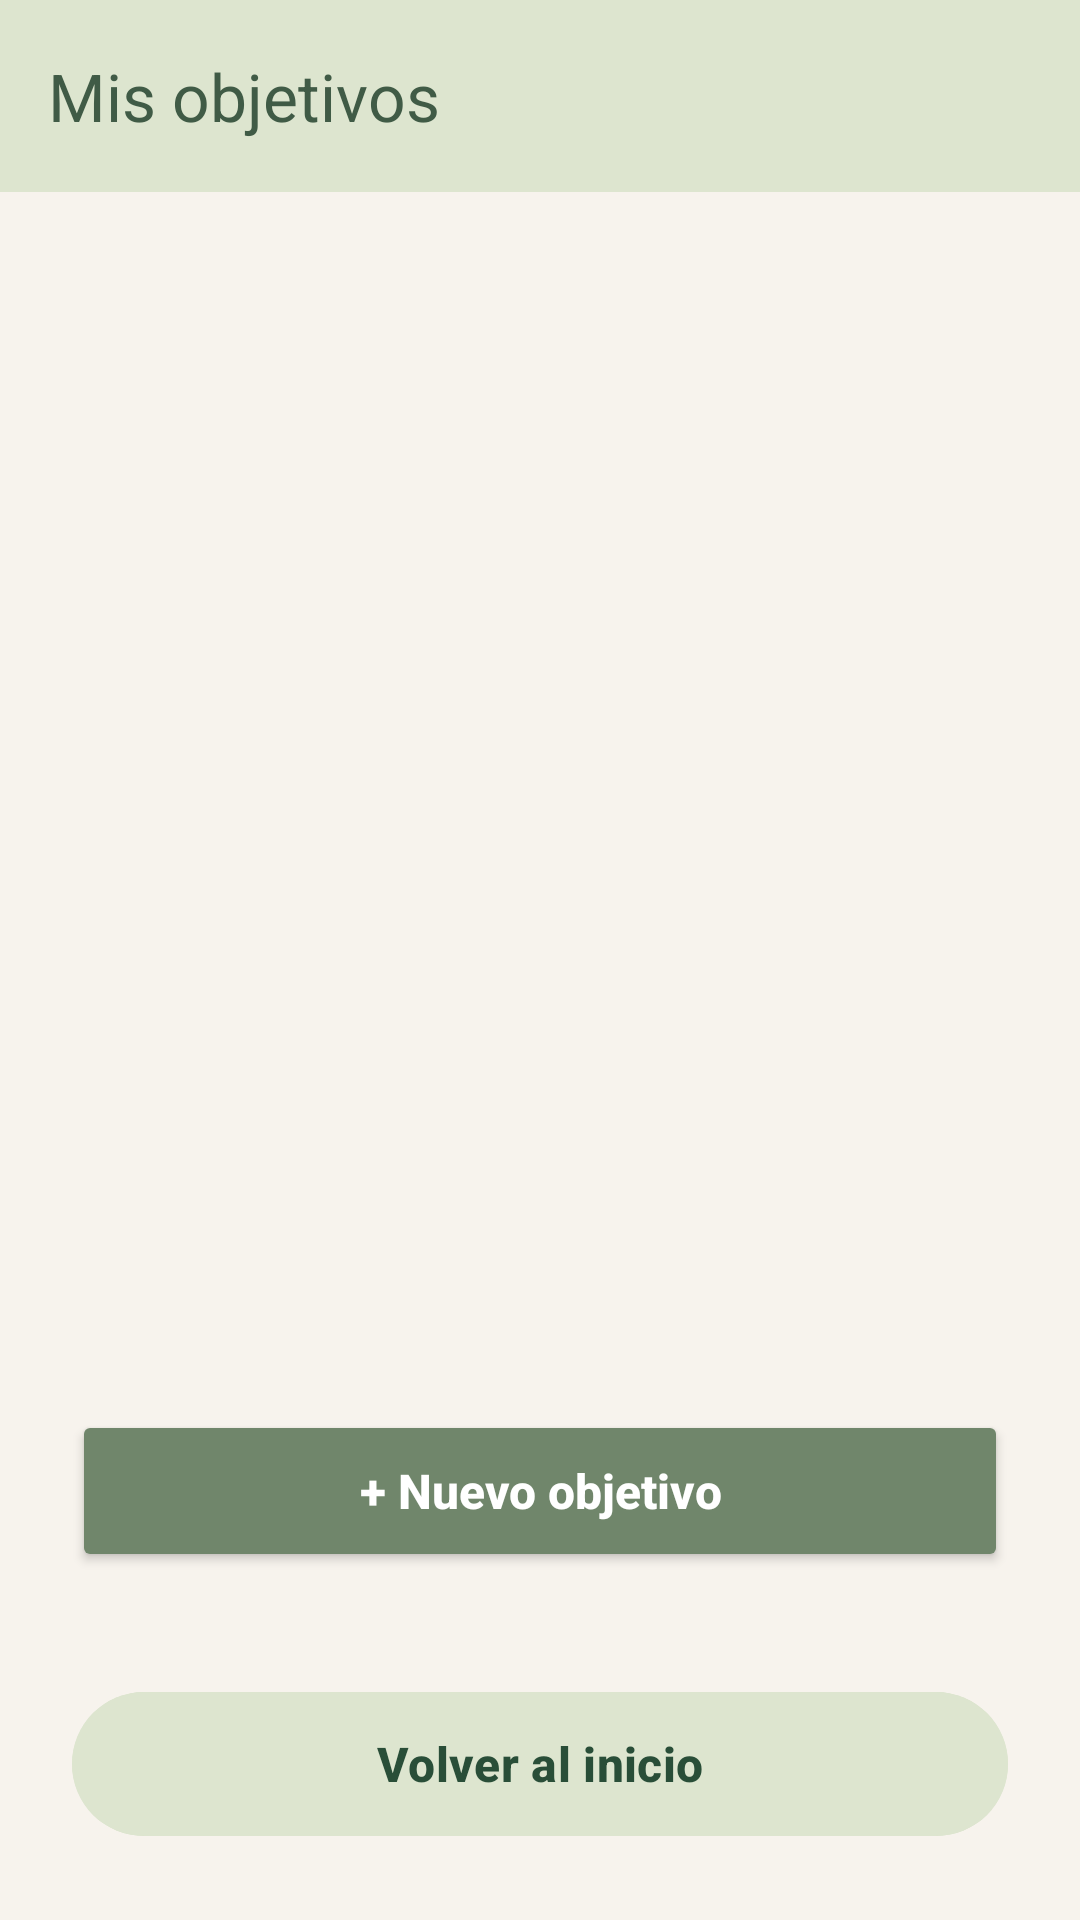

Produce the Android XML layout that renders to this screen, including the resource entries it uses.
<!-- AndroidManifest.xml: application theme Theme.MiImpulso -->
<!-- res/layout/activity_objetivos.xml -->
<?xml version="1.0" encoding="utf-8"?>
<LinearLayout xmlns:android="http://schemas.android.com/apk/res/android"
    xmlns:app="http://schemas.android.com/apk/res-auto"
    android:id="@+id/main"
    android:layout_width="match_parent"
    android:layout_height="match_parent"
    android:orientation="vertical"
    android:gravity="center"
    android:background="@color/impulso_fondo">

    <com.google.android.material.appbar.MaterialToolbar
        android:id="@+id/tooldbarObjetivos"
        android:layout_width="match_parent"
        android:layout_height="?attr/actionBarSize"
        android:background="@color/impulso_icono_estudios"
        app:title="Mis objetivos"
        app:titleTextColor="@color/impulso_verde"/>



   

    <androidx.recyclerview.widget.RecyclerView
        android:id="@+id/recyclerObjetivos"
        android:layout_width="match_parent"
        android:layout_height="0dp"
        android:layout_weight="1"
        android:layout_marginTop="20dp"
        android:clipToPadding="false"
        android:padding="8dp"/>

    <Button
        android:id="@+id/btnNuevoObjetivo"
        android:layout_width="match_parent"
        android:layout_height="54dp"
        android:layout_marginStart="24dp"
        android:layout_marginEnd="24dp"
        android:textAllCaps="false"
        android:textSize="16dp"
        android:textStyle="bold"
        android:text="+ Nuevo objetivo"
        android:textColor="@color/impulso_blanco"
        android:backgroundTint="@color/impulso_estudios"
        android:layout_marginTop="12dp"
        android:layout_marginBottom="12dp"/>

    <com.google.android.material.button.MaterialButton
        android:id="@+id/btnVolver"
        android:layout_width="match_parent"
        android:layout_height="56dp"
        android:layout_marginStart="24dp"
        android:layout_marginEnd="24dp"
        android:textAllCaps="false"
        android:textSize="16dp"
        android:textStyle="bold"
        android:text="Volver al inicio"
        android:textColor="@color/impulso_texto_estudios"
        android:backgroundTint="@color/impulso_icono_estudios"
        android:layout_marginTop="24dp"
        android:layout_marginBottom="24dp"
        app:icon="@drawable/ic_home"
        app:iconTint="@color/impulso_texto_estudios"
        app:iconPadding="8dp"
        app:iconGravity="textStart"/>

</LinearLayout>
<!-- resources referenced by this layout -->
<resources>
  <color name="impulso_blanco">#FFFFFFFF</color>
  <color name="impulso_estudios">#70866B</color>
  <color name="impulso_fondo">#F7F3ED</color>
  <color name="impulso_icono_estudios">#DDE5CF</color>
  <color name="impulso_texto_estudios">#294E38</color>
  <color name="impulso_verde">#405B46</color>
  <style name="Theme.MiImpulso" parent="Base.Theme.MiImpulso" />
  <style name="Base.Theme.MiImpulso" parent="Theme.Material3.DayNight.NoActionBar">
          
          
      </style>
</resources>
